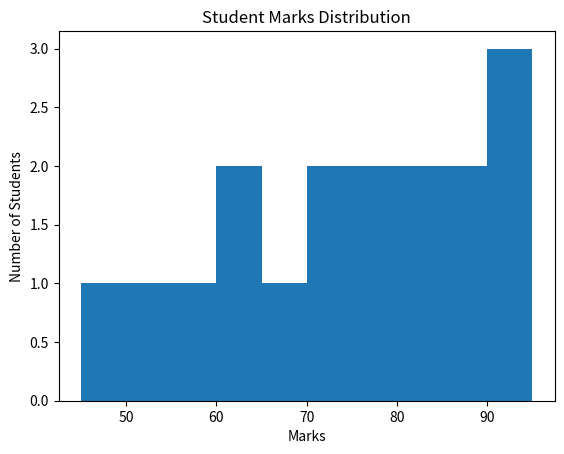

This chart was generated by the following Python code:
import matplotlib.pyplot as plt
marks = [45, 52, 55, 61, 63, 67, 70, 72, 75, 78,
         81, 83, 85, 88, 90, 92, 95]

plt.hist(marks,bins=10)
plt.title("Student Marks Distribution")
plt.xlabel("Marks")
plt.ylabel("Number of Students")

plt.show()
